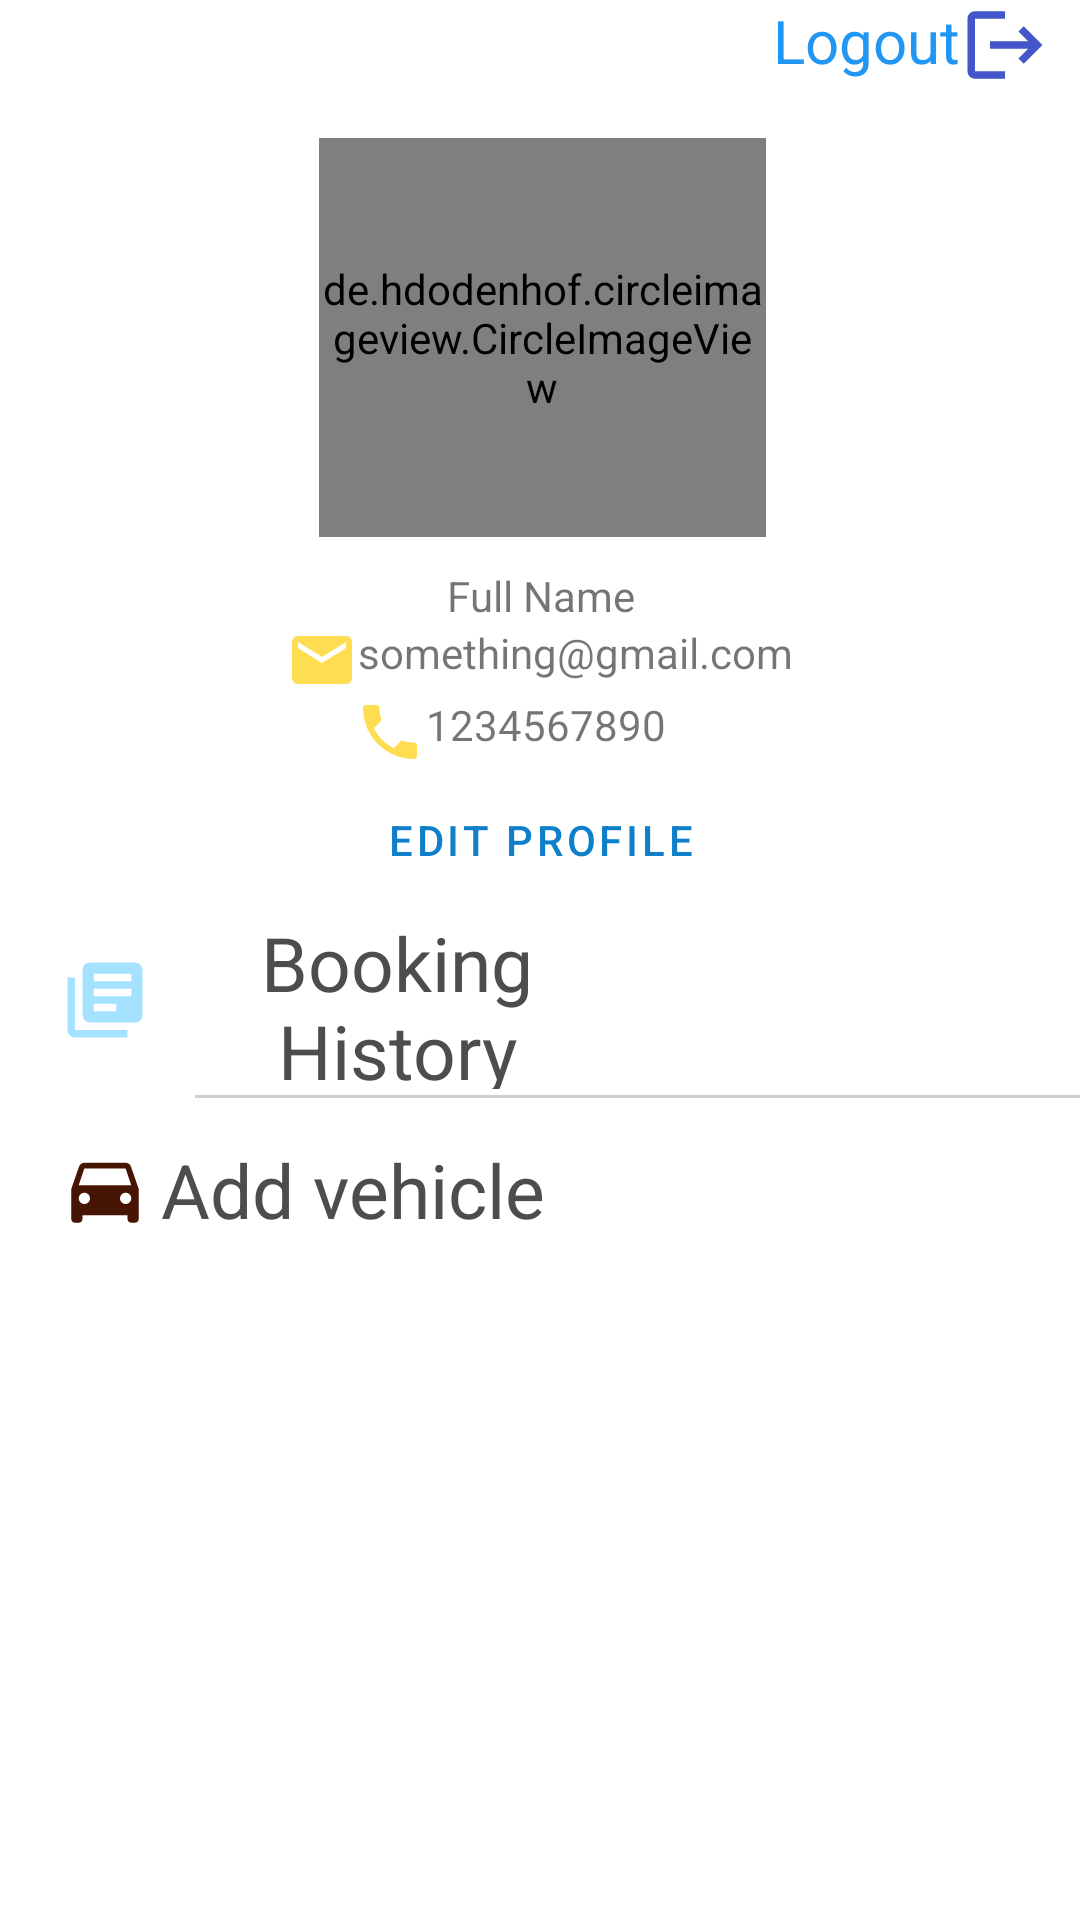

The Android layout XML behind this screen, and the referenced resources:
<!-- AndroidManifest.xml: application theme Theme.DeliveryTruckBooking_DilipBam -->
<!-- res/layout/fragment_account.xml -->
<?xml version="1.0" encoding="utf-8"?>
<FrameLayout xmlns:android="http://schemas.android.com/apk/res/android"
    xmlns:tools="http://schemas.android.com/tools"
    android:layout_width="match_parent"
    android:layout_height="match_parent"
    tools:context=".fragments.AccountFragment">
    <LinearLayout
        android:layout_width="match_parent"
        android:layout_height="wrap_content"
        android:orientation="vertical"
        >
        <TextView
            android:id="@+id/logout"
            android:layout_width="wrap_content"
            android:layout_height="wrap_content"
            android:drawableEnd="@drawable/logout"
            android:layout_gravity="end"
            android:textColor="#FF2196F3"
            android:text="Logout"
            android:textSize="20sp"
            android:layout_marginRight="10dp"
            tools:ignore="RtlCompat" />

        <de.hdodenhof.circleimageview.CircleImageView
            android:id="@+id/imgProfile"
            android:layout_width="149dp"
            android:layout_height="133dp"
            android:layout_gravity="center"
            android:layout_marginStart="1dp"
            android:layout_marginTop="16dp"
            android:layout_marginBottom="10dp"
            android:src="@drawable/account"
            tools:ignore="RtlCompat" />
        <TextView
            android:id="@+id/fullName"
            android:layout_width="match_parent"
            android:layout_height="wrap_content"
            android:text="Full Name"
            android:gravity="center"
            />
        <TextView
            android:id="@+id/email"
            android:layout_width="wrap_content"
            android:layout_height="wrap_content"
            android:drawableStart="@drawable/mail"
            android:layout_gravity="center"
            android:text="something@gmail.com"
            tools:ignore="RtlCompat" />
        <TextView
            android:id="@+id/phone"
            android:layout_width="wrap_content"
            android:layout_height="wrap_content"
            android:drawableStart="@drawable/phone"
            android:layout_marginRight="10dp"
            android:layout_gravity="center"
            android:text="1234567890"
            tools:ignore="RtlCompat" />
        <LinearLayout
            android:layout_width="wrap_content"
            android:layout_height="wrap_content"
            android:orientation="vertical"
            android:layout_gravity="center"
            >
            <Button
                android:id="@+id/editProfile"
                android:layout_width="wrap_content"
                android:layout_height="wrap_content"
                android:text="Edit Profile"
                android:gravity="center"
                android:textColor="@color/tabcolor"
                style="?attr/materialButtonOutlinedStyle"
                />
        </LinearLayout>
    </LinearLayout>
    <RelativeLayout
        android:id="@+id/first"
        android:layout_width="match_parent"
        android:layout_height="wrap_content"
        android:layout_marginTop="300dp"
        >

        <TextView
            android:id="@+id/order"
            android:layout_width="match_parent"
            android:layout_height="60dp"
            android:layout_below="@+id/favourites"
            android:layout_gravity="center"
            android:layout_marginTop="3dp"
            android:drawableLeft="@drawable/order"
            android:gravity="center"
            android:paddingLeft="20dp"
            android:textColor="#4E4C4C"
            android:paddingTop="1dp"
            android:paddingRight="145dp"
            android:text="Booking History"
            android:textSize="25sp" />
        <View
            android:id="@+id/view3"
            android:layout_width="500dp"
            android:layout_height="1dp"
            android:layout_below="@+id/order"
            android:layout_centerVertical="true"
            android:layout_marginLeft="65dp"
            android:layout_marginTop="2dp"
            android:background="#cfcfcf" />
        <TextView
            android:id="@+id/addVehicle"
            android:layout_width="match_parent"
            android:layout_height="60dp"
            android:layout_below="@+id/order"
            android:layout_gravity="center"
            android:layout_marginTop="3dp"
            android:drawableLeft="@drawable/vehicle"
            android:gravity="center"
            android:paddingLeft="20dp"
            android:textColor="#4E4C4C"
            android:paddingTop="1dp"
            android:paddingRight="175dp"
            android:text="Add vehicle"
            android:textSize="25sp" />

    </RelativeLayout>

</FrameLayout>
<!-- resources referenced by this layout -->
<resources>
  <color name="tabcolor">#FF0F7FCA</color>
  <!-- drawable account (drawable) -->
  <vector
      android:height="24dp"
      android:tint="#FFCE66"
      android:viewportHeight="24" android:viewportWidth="24"
      android:width="24dp"
      xmlns:android="http://schemas.android.com/apk/res/android">
      <path
          android:fillColor="@android:color/white" android:pathData="M12,2C6.48,2 2,6.48 2,12s4.48,10 10,10 10,-4.48 10,-10S17.52,2 12,2zM12,5c1.66,0 3,1.34 3,3s-1.34,3 -3,3 -3,-1.34 -3,-3 1.34,-3 3,-3zM12,19.2c-2.5,0 -4.71,-1.28 -6,-3.22 0.03,-1.99 4,-3.08 6,-3.08 1.99,0 5.97,1.09 6,3.08 -1.29,1.94 -3.5,3.22 -6,3.22z"/>
  </vector>
  <!-- drawable logout (drawable) -->
  <vector android:alpha="0.84" android:autoMirrored="true"
      android:height="30dp" android:tint="#FF1E37C1"
      android:viewportHeight="24" android:viewportWidth="24"
      android:width="30dp" xmlns:android="http://schemas.android.com/apk/res/android">
      <path android:fillColor="@android:color/white" android:pathData="M17,7l-1.41,1.41L18.17,11H8v2h10.17l-2.58,2.58L17,17l5,-5zM4,5h8V3H4c-1.1,0 -2,0.9 -2,2v14c0,1.1 0.9,2 2,2h8v-2H4V5z"/>
  </vector>
  <!-- drawable mail (drawable) -->
  <vector android:height="24dp" android:tint="#FFDD51"
      android:viewportHeight="24" android:viewportWidth="24"
      android:width="24dp" xmlns:android="http://schemas.android.com/apk/res/android">
      <path android:fillColor="@android:color/white" android:pathData="M20,4L4,4c-1.1,0 -1.99,0.9 -1.99,2L2,18c0,1.1 0.9,2 2,2h16c1.1,0 2,-0.9 2,-2L22,6c0,-1.1 -0.9,-2 -2,-2zM20,8l-8,5 -8,-5L4,6l8,5 8,-5v2z"/>
  </vector>
  <!-- drawable order (drawable) -->
  <vector android:alpha="0.84" android:autoMirrored="true"
      android:height="30dp" android:tint="#93DDFF"
      android:viewportHeight="24" android:viewportWidth="24"
      android:width="30dp" xmlns:android="http://schemas.android.com/apk/res/android">
      <path android:fillColor="@android:color/white" android:pathData="M4,6L2,6v14c0,1.1 0.9,2 2,2h14v-2L4,20L4,6zM20,2L8,2c-1.1,0 -2,0.9 -2,2v12c0,1.1 0.9,2 2,2h12c1.1,0 2,-0.9 2,-2L22,4c0,-1.1 -0.9,-2 -2,-2zM19,11L9,11L9,9h10v2zM15,15L9,15v-2h6v2zM19,7L9,7L9,5h10v2z"/>
  </vector>
  <!-- drawable phone (drawable) -->
  <vector android:height="24dp" android:tint="#FFDD51"
      android:viewportHeight="24" android:viewportWidth="24"
      android:width="24dp" xmlns:android="http://schemas.android.com/apk/res/android">
      <path android:fillColor="@android:color/white" android:pathData="M6.62,10.79c1.44,2.83 3.76,5.14 6.59,6.59l2.2,-2.2c0.27,-0.27 0.67,-0.36 1.02,-0.24 1.12,0.37 2.33,0.57 3.57,0.57 0.55,0 1,0.45 1,1V20c0,0.55 -0.45,1 -1,1 -9.39,0 -17,-7.61 -17,-17 0,-0.55 0.45,-1 1,-1h3.5c0.55,0 1,0.45 1,1 0,1.25 0.2,2.45 0.57,3.57 0.11,0.35 0.03,0.74 -0.25,1.02l-2.2,2.2z"/>
  </vector>
  <style name="Theme.DeliveryTruckBooking_DilipBam" parent="Theme.MaterialComponents.DayNight.DarkActionBar">
          
          <item name="colorPrimary">@color/purple_500</item>
          <item name="colorPrimaryVariant">@color/purple_700</item>
          <item name="colorOnPrimary">@color/white</item>
          
          <item name="colorSecondary">@color/teal_200</item>
          <item name="colorSecondaryVariant">@color/teal_700</item>
          <item name="colorOnSecondary">@color/black</item>
          
          <item name="android:statusBarColor" tools:targetApi="l">?attr/colorPrimaryVariant</item>
          
      </style>
  <color name="purple_500">#FF6200EE</color>
  <color name="purple_700">#FF3700B3</color>
  <color name="white">#FFFFFFFF</color>
  <color name="teal_200">#FF03DAC5</color>
  <color name="teal_700">#0FBA16</color>
  <color name="black">#FF000000</color>
</resources>
